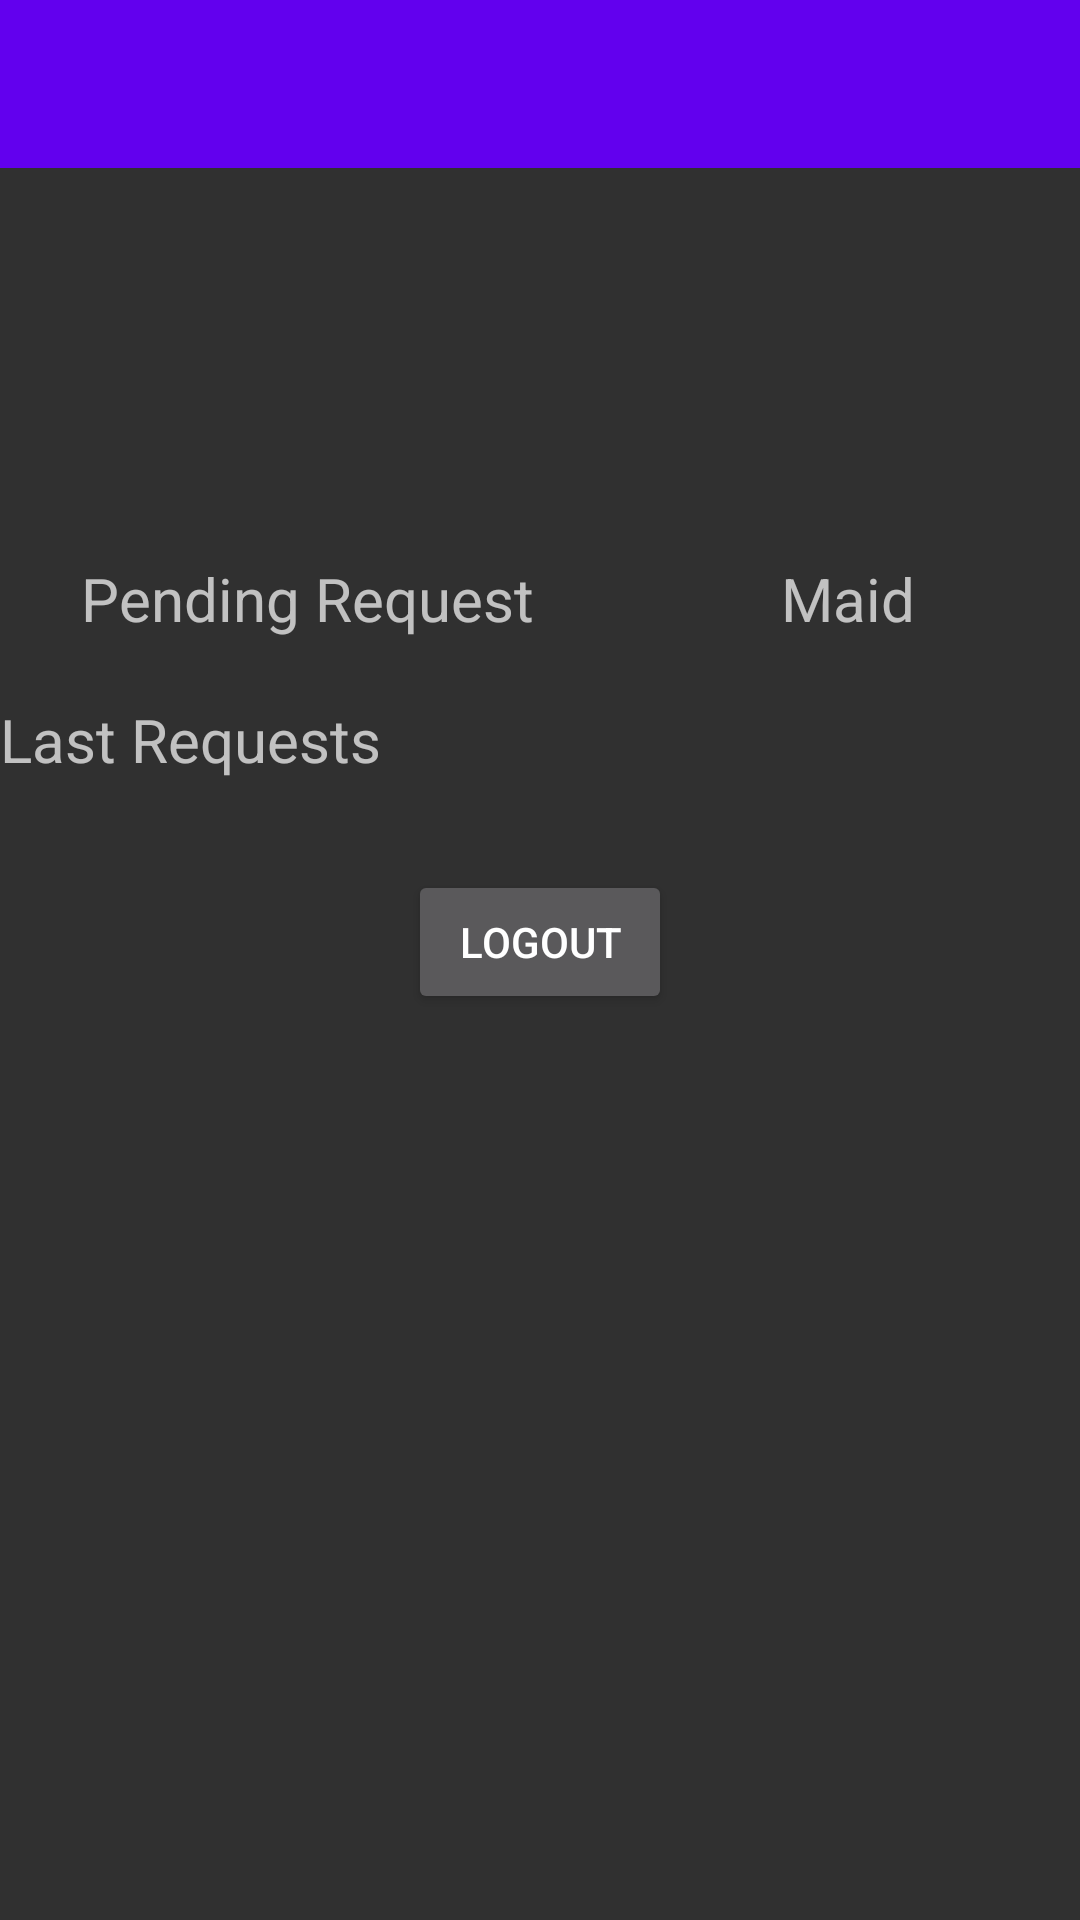

The Android layout XML behind this screen, and the referenced resources:
<!-- AndroidManifest.xml: application theme Theme.SmartGateSecuritySystem -->
<!-- res/layout/activity_society_main_screen.xml -->
<?xml version="1.0" encoding="utf-8"?>
<LinearLayout xmlns:android="http://schemas.android.com/apk/res/android"
    xmlns:app="http://schemas.android.com/apk/res-auto"
    xmlns:tools="http://schemas.android.com/tools"
    android:layout_width="match_parent"
    android:layout_height="match_parent"
    android:orientation="vertical"
    tools:context=".SocietyMainScreen">

    <include
        android:id="@+id/mainSocietyToolbar"
        layout="@layout/toolbar" />

    <LinearLayout
        android:layout_marginTop="10dp"
        android:layout_width="match_parent"
        android:layout_height="wrap_content"
        android:orientation="horizontal">

        <LinearLayout
            android:layout_width="wrap_content"
            android:layout_height="wrap_content"
            android:layout_weight="1"
            android:gravity="center"
            android:orientation="vertical">

            <ImageView
                android:layout_width="100dp"
                android:layout_height="100dp"
                android:layout_marginTop="10dp" />

            <TextView
                android:id="@+id/pendingRequest"
                android:layout_width="wrap_content"
                android:layout_height="wrap_content"
                android:layout_marginTop="10dp"
                android:text="Pending Request"
                android:textSize="20dp" />

        </LinearLayout>

        <LinearLayout
            android:layout_width="wrap_content"
            android:layout_height="wrap_content"
            android:layout_weight="1"
            android:gravity="center"
            android:orientation="vertical">

            <ImageView
                android:layout_width="100dp"
                android:layout_height="100dp"
                android:layout_marginTop="10dp" />

            <TextView
                android:onClick="maidDetailsButton"
                android:id="@+id/maidDetails"
                android:layout_width="wrap_content"
                android:layout_height="wrap_content"
                android:layout_marginTop="10dp"
                android:text="Maid"
                android:textSize="20dp" />

        </LinearLayout>

    </LinearLayout>

    <LinearLayout
        android:layout_width="match_parent"
        android:layout_height="wrap_content"
        android:layout_marginTop="20dp"
        android:orientation="vertical">

        <TextView
            android:textSize="20dp"
            android:layout_width="wrap_content"
            android:layout_height="wrap_content"
            android:text="Last Requests">
        </TextView>

        <androidx.recyclerview.widget.RecyclerView
            android:id="@+id/lastRequestsRecycler"
            android:layout_marginTop="10dp"
            android:layout_width="match_parent"
            android:layout_height="wrap_content">
        </androidx.recyclerview.widget.RecyclerView>
    </LinearLayout>

    <Button
        android:layout_marginTop="20dp"
        android:layout_gravity="center"
        android:id="@+id/logoutSocietyMember"
        android:text="Logout"
        android:layout_width="wrap_content"
        android:layout_height="wrap_content"/>

</LinearLayout>
<!-- res/layout/toolbar.xml (included above) -->
<?xml version="1.0" encoding="utf-8"?>
<androidx.appcompat.widget.Toolbar xmlns:android="http://schemas.android.com/apk/res/android"
    xmlns:app="http://schemas.android.com/apk/res-auto"
    xmlns:tools="http://schemas.android.com/tools"
    android:layout_width="match_parent"
    android:layout_height="wrap_content"
    android:background="@color/colorPrimary"
    app:titleTextColor="#ffffff"
    tools:context=".MainActivity">


</androidx.appcompat.widget.Toolbar>
<!-- resources referenced by this layout -->
<resources>
  <style name="Theme.SmartGateSecuritySystem" parent="Theme.AppCompat.NoActionBar">
          
          <item name="colorPrimary">@color/purple_500</item>
          <item name="colorPrimaryVariant">@color/purple_700</item>
          <item name="colorOnPrimary">@color/white</item>
          
          <item name="colorSecondary">@color/teal_200</item>
          <item name="colorSecondaryVariant">@color/teal_700</item>
          <item name="colorOnSecondary">@color/black</item>
          
          <item name="android:statusBarColor" tools:targetApi="l">?attr/colorPrimaryVariant</item>
          
      </style>
  <!-- not gathered from this repository: default colours our renderer supplied (Android Studio template values) -->
  <color name="purple_500">#FF6200EE</color>
  <color name="purple_700">#FF3700B3</color>
  <color name="teal_200">#FF03DAC5</color>
  <color name="teal_700">#FF018786</color>
  <color name="black">#FF000000</color>
  <color name="white">#FFFFFFFF</color>
  <color name="colorPrimary">#FF6200EE</color>
</resources>
